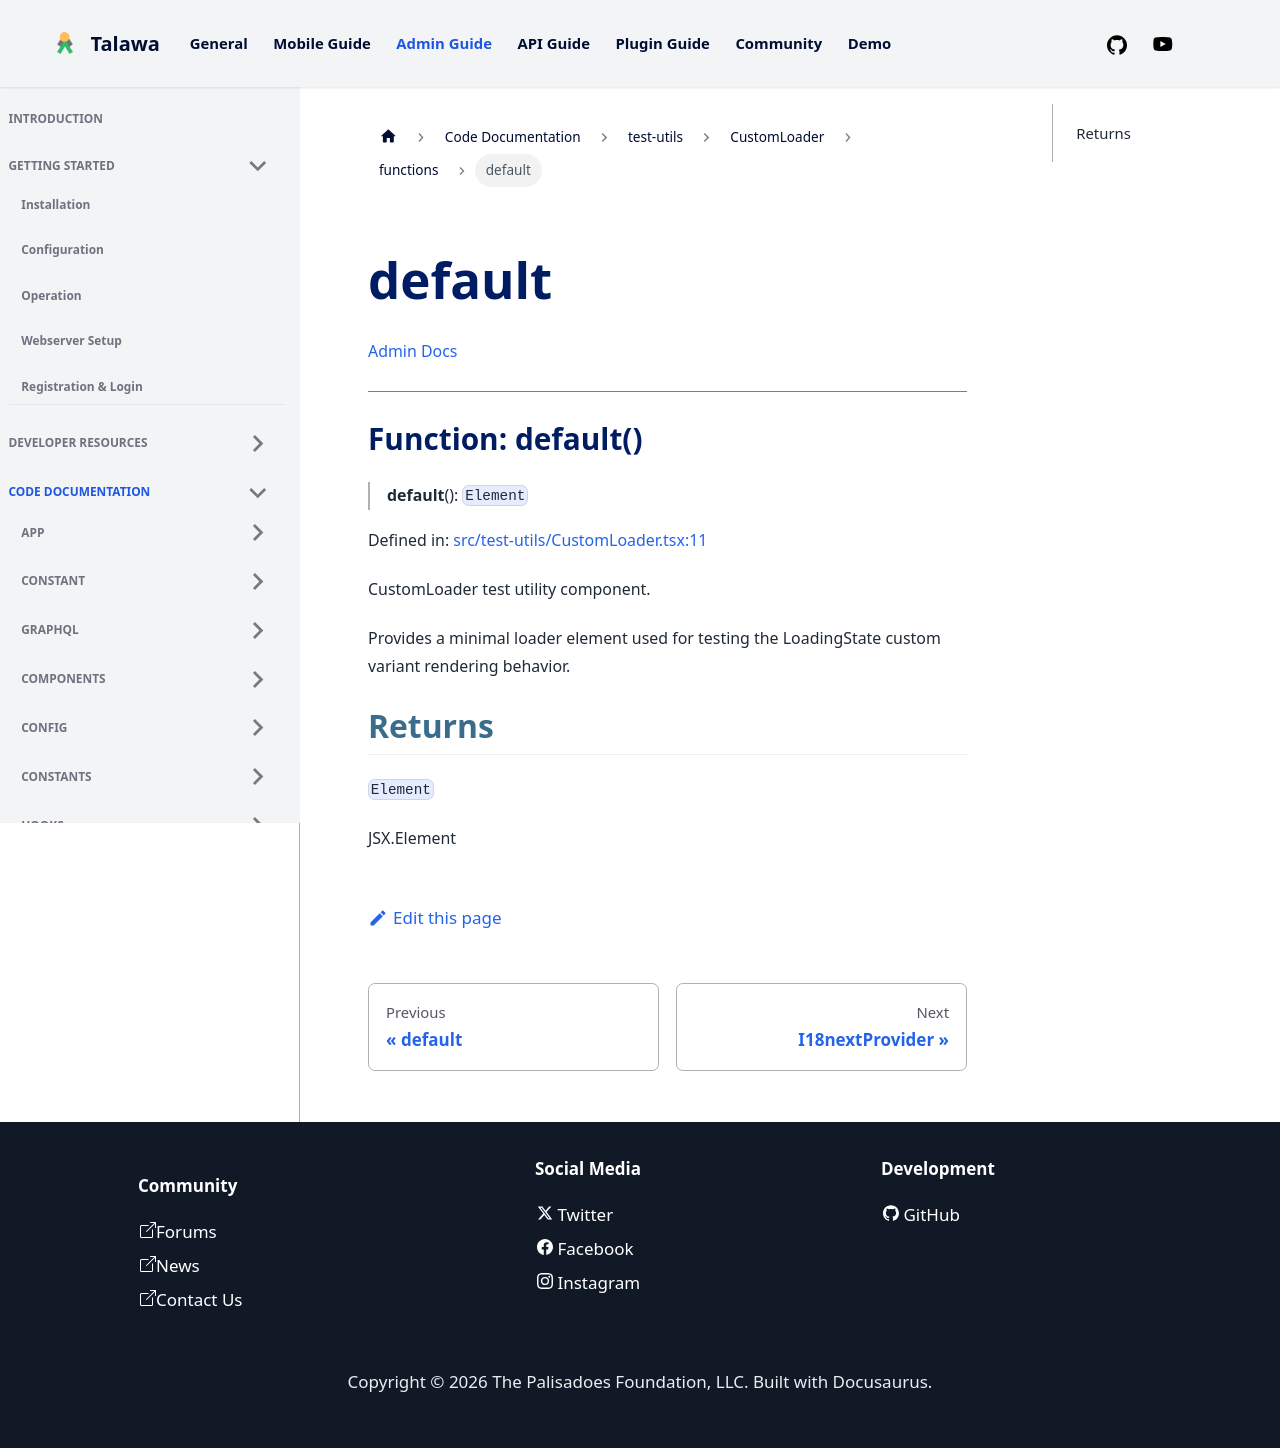

repository: PalisadoesFoundation/talawa-admin · page: docs/auto-docs/test-utils/CustomLoader/functions/default/index.html · generator: docusaurus

[Admin Docs](/)

***

# Function: default()

> **default**(): `Element`

Defined in: [src/test-utils/CustomLoader.tsx:11](https://github.com/PalisadoesFoundation/talawa-admin/blob/main/src/test-utils/CustomLoader.tsx#L11)

CustomLoader test utility component.

Provides a minimal loader element used for testing
the LoadingState custom variant rendering behavior.

## Returns

`Element`

JSX.Element
